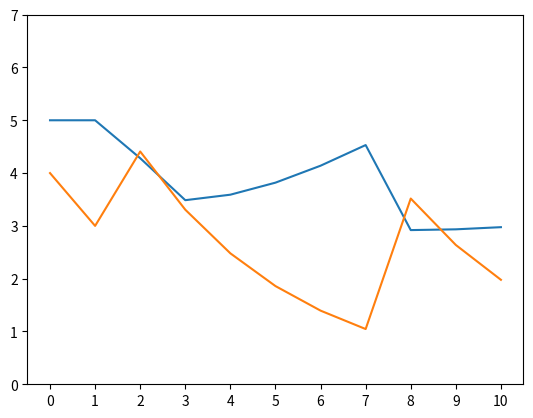

Write the Python code that produced this figure. (Note: this script raises an exception after producing the figure.)
import matplotlib.pyplot as plt
from matplotlib.pyplot import MultipleLocator
R=[4]
T=[5]
a=[0,1,0,0,0,0,0,1,0,0]
t=0
x_ray=range(11)
for i in range(10):
    if a[i]==0:
        R_temp=0.75*R[i]
        R.append(R_temp)

    if a[i]==1:
        t=t+1
        if i==1:
            CV=4
            TA=5
            V=6
        if i==7:
            CV=3
            TA=2
            V=2
        R_temp=R[i]+1.8*t*pow(CV*TA*V,0.5)/(R[i]+V+TA)
        R.append(R_temp)

    if R_temp < 3:
        T_temp = T[i] + pow(0.2, t) * (3 - R_temp)
        T.append(T_temp)
    elif R_temp >= 3:
        T_temp = pow(0.8, t) * T[i] + pow(0.2, t) * (R_temp - 3)
        T.append(T_temp)

x_major_locator = MultipleLocator(1)
plt.figure()
ax = plt.gca()
ax.xaxis.set_major_locator(x_major_locator)
plt.plot(T, label='Trust Value')
plt.plot(R, label='Risk Value')
plt.ylim(0,7)
plt.xlim(0,10,1)
plt.grid(alpha=0.3)
plt.legend()
plt.xlabel('Visit times')
plt.ylabel('Values')

plt.show()
